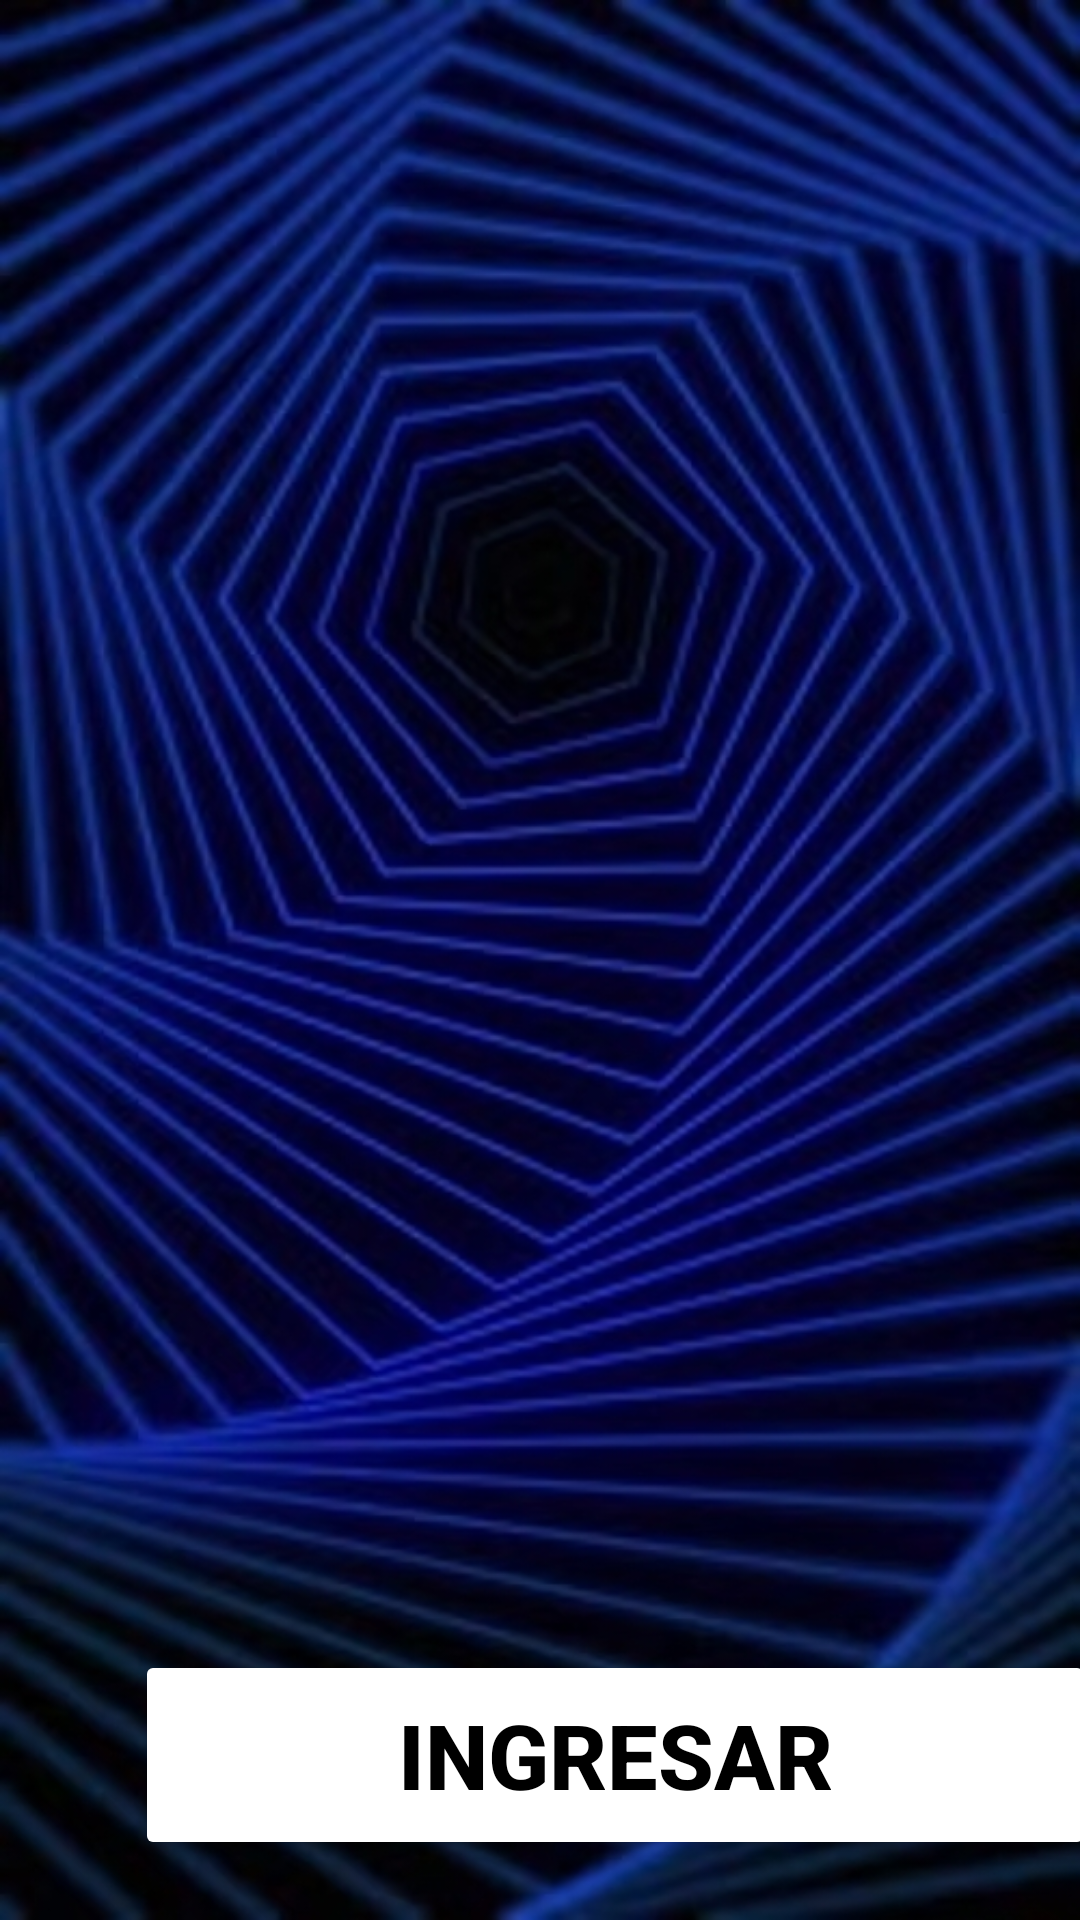

Android layout source for this screen:
<!-- AndroidManifest.xml: application theme Theme.AppMovil1524952 -->
<!-- res/layout/activity_inicio.xml -->
<?xml version="1.0" encoding="utf-8"?>
<LinearLayout xmlns:android="http://schemas.android.com/apk/res/android"
    xmlns:app="http://schemas.android.com/apk/res-auto"
    xmlns:tools="http://schemas.android.com/tools"
    android:id="@+id/main"
    android:layout_width="match_parent"
    android:layout_height="match_parent"
    tools:context=".Inicio"
    android:background="@drawable/inicio">

    <LinearLayout
        android:layout_width="match_parent"
        android:layout_height="match_parent"
        android:orientation="vertical">

        <Button
            android:id="@+id/btnIngresar"
            android:layout_width="320dp"
            android:layout_height="70dp"
            android:layout_marginStart="45dp"
            android:layout_marginTop="550dp"
            android:backgroundTint="@color/white"
            android:text="INGRESAR"
            android:textColor="@color/black"
            android:textSize="30sp"
            android:textStyle="bold" />
    </LinearLayout>


</LinearLayout>
<!-- resources referenced by this layout -->
<resources>
  <!-- drawable inicio: jpg bitmap (drawable, 242718 bytes) -->
  <style name="Theme.AppMovil1524952" parent="Base.Theme.AppMovil1524952" />
  <style name="Base.Theme.AppMovil1524952" parent="Theme.Material3.DayNight.NoActionBar">
          
          
      </style>
  <!-- not gathered from this repository: default colours our renderer supplied (Android Studio template values) -->
  <color name="black">#FF000000</color>
  <color name="white">#FFFFFFFF</color>
</resources>
